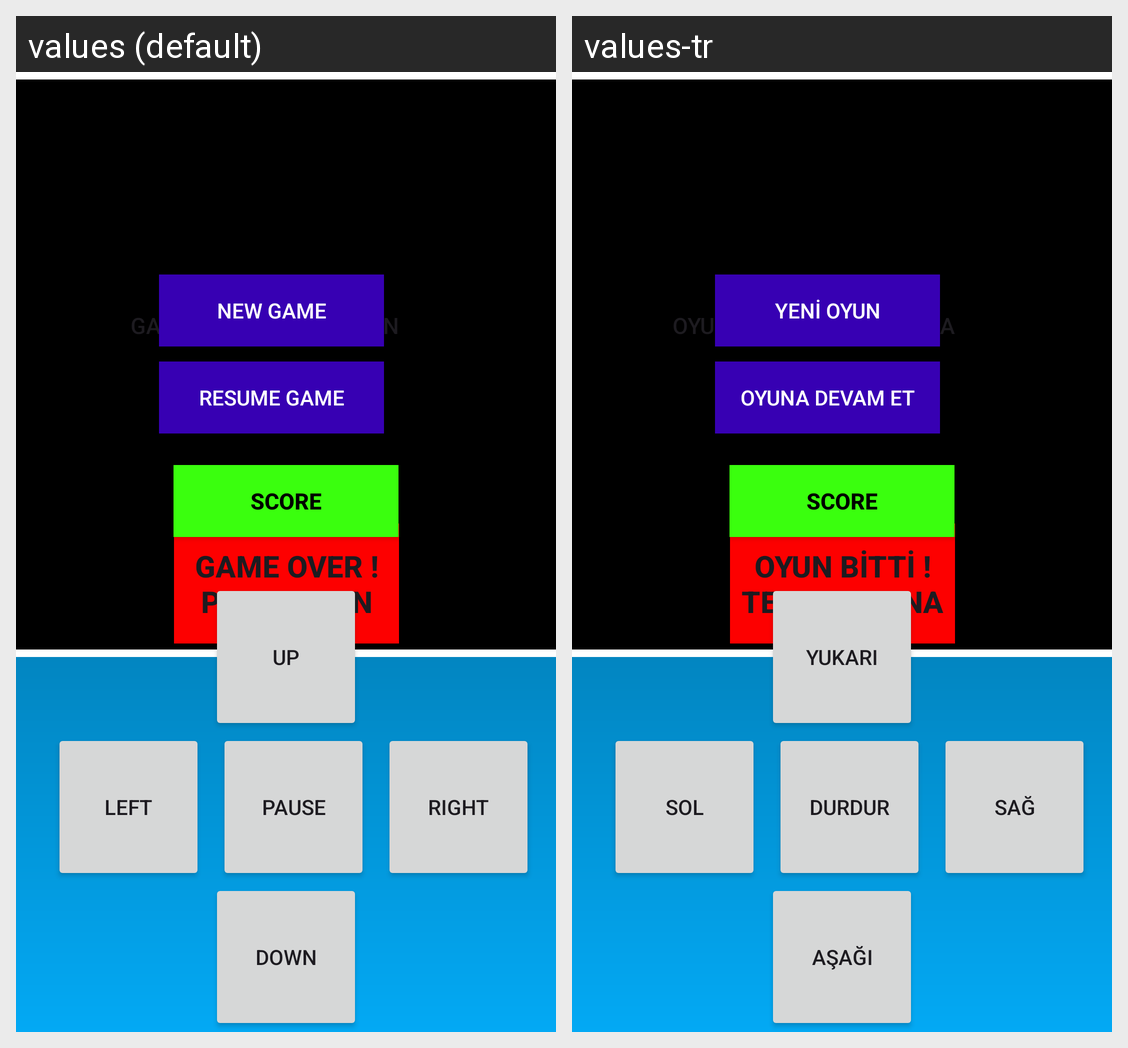

Strings drawn on this Android screen and how each of the app's shown locales translates them:
Android screen res/layout/activity_play_snake_card.xml rendered under 2 locales, left to right: values (default), values-tr. Device: Nexus 5 (rendered at 1080×1920; each locale shown at half size, 540×960, under a caption strip naming it); theme Theme.2004ProjectTry6.
Strings drawn on this screen, with the default value and each locale's value (text and hints the layout hard-codes, and strings that could not be matched under every locale, appear in the picture but are not listed):

scoresnake
  values: score
  values-tr: Score

game_over_play_again
  values: Game Over ! Play Again
  values-tr: Oyun Bitti ! Tekrar Oyna

new_game
  values: New Game
  values-tr: Yeni Oyun

resume_game
  values: Resume Game
  values-tr: Oyuna Devam Et

up
  values: UP
  values-tr: YUKARI

left
  values: LEFT
  values-tr: SOL

pause
  values: PAUSE
  values-tr: DURDUR

right
  values: RIGHT
  values-tr: SAĞ

down
  values: DOWN
  values-tr: AŞAĞI
